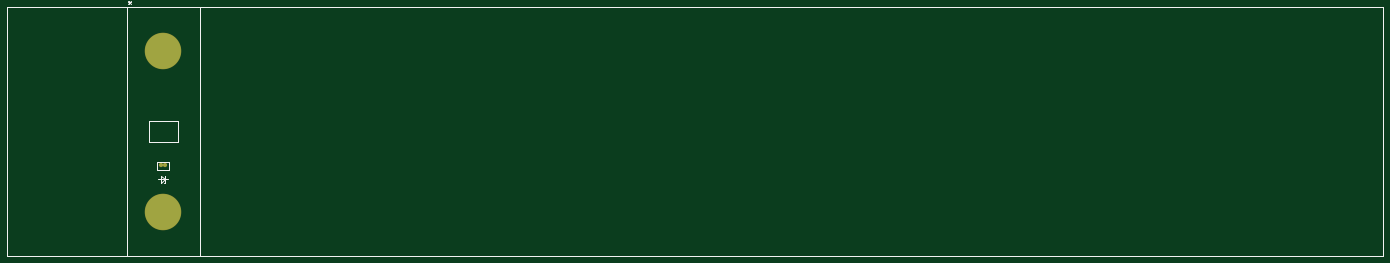
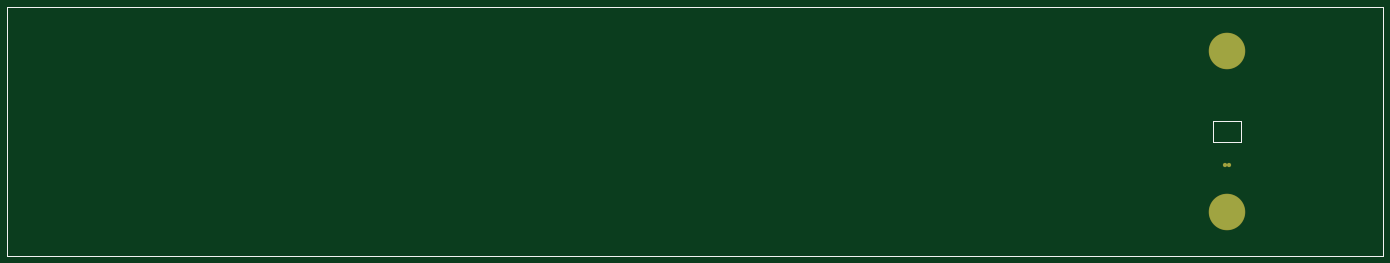
Circuit board: 8 layer files. Board 384.0 x 69.5 mm.
- bottom_copper: ife18_TS_BMS_LTC6813_v2.GBL (564 bytes)
- bottom_silk: ife18_TS_BMS_LTC6813_v2.GBO (393 bytes)
- bottom_mask: ife18_TS_BMS_LTC6813_v2.GBS (535 bytes)
- outline: ife18_TS_BMS_LTC6813_v2.GKO (396 bytes)
- outline: ife18_TS_BMS_LTC6813_v2.GM1 (603 bytes)
- top_copper: ife18_TS_BMS_LTC6813_v2.GTL (559 bytes)
- top_silk: ife18_TS_BMS_LTC6813_v2.GTO (1034 bytes)
- top_mask: ife18_TS_BMS_LTC6813_v2.GTS (534 bytes)

=== bottom_copper: ife18_TS_BMS_LTC6813_v2.GBL ===
G04*
G04 #@! TF.GenerationSoftware,Altium Limited,Altium Designer,19.0.10 (269)*
G04*
G04 Layer_Physical_Order=4*
G04 Layer_Color=16711680*
%FSLAX25Y25*%
%MOIN*%
G70*
G01*
G75*
%ADD10C,0.00591*%
%ADD14C,0.39370*%
%ADD15C,0.03937*%
D10*
X195079Y163977D02*
X226575D01*
Y187599D01*
X195079D02*
X226575D01*
X195079Y163977D02*
Y187599D01*
X39370Y39370D02*
Y312992D01*
X1551181D01*
Y39370D02*
Y312992D01*
X39370Y39370D02*
X1551181D01*
D14*
X210827Y87205D02*
D03*
Y264371D02*
D03*
D15*
X213287Y138977D02*
D03*
X208366D02*
D03*
M02*

=== bottom_silk: ife18_TS_BMS_LTC6813_v2.GBO ===
G04*
G04 #@! TF.GenerationSoftware,Altium Limited,Altium Designer,19.0.10 (269)*
G04*
G04 Layer_Color=32896*
%FSLAX25Y25*%
%MOIN*%
G70*
G01*
G75*
%ADD10C,0.00591*%
D10*
X195079Y163977D02*
X226575D01*
Y187599D01*
X195079D02*
X226575D01*
X195079Y163977D02*
Y187599D01*
X39370Y39370D02*
Y312992D01*
X1551181D01*
Y39370D02*
Y312992D01*
X39370Y39370D02*
X1551181D01*
M02*

=== bottom_mask: ife18_TS_BMS_LTC6813_v2.GBS ===
G04*
G04 #@! TF.GenerationSoftware,Altium Limited,Altium Designer,19.0.10 (269)*
G04*
G04 Layer_Color=16711935*
%FSLAX25Y25*%
%MOIN*%
G70*
G01*
G75*
%ADD10C,0.00591*%
%ADD12C,0.40170*%
%ADD13C,0.04737*%
D10*
X195079Y163977D02*
X226575D01*
Y187599D01*
X195079D02*
X226575D01*
X195079Y163977D02*
Y187599D01*
X39370Y39370D02*
Y312992D01*
X1551181D01*
Y39370D02*
Y312992D01*
X39370Y39370D02*
X1551181D01*
D12*
X210827Y87205D02*
D03*
Y264371D02*
D03*
D13*
X213287Y138977D02*
D03*
X208366D02*
D03*
M02*

=== outline: ife18_TS_BMS_LTC6813_v2.GKO ===
G04*
G04 #@! TF.GenerationSoftware,Altium Limited,Altium Designer,19.0.10 (269)*
G04*
G04 Layer_Color=16711935*
%FSLAX25Y25*%
%MOIN*%
G70*
G01*
G75*
%ADD10C,0.00591*%
D10*
X195079Y163977D02*
X226575D01*
Y187599D01*
X195079D02*
X226575D01*
X195079Y163977D02*
Y187599D01*
X39370Y39370D02*
Y312992D01*
X1551181D01*
Y39370D02*
Y312992D01*
X39370Y39370D02*
X1551181D01*
M02*

=== outline: ife18_TS_BMS_LTC6813_v2.GM1 ===
G04*
G04 #@! TF.GenerationSoftware,Altium Limited,Altium Designer,19.0.10 (269)*
G04*
G04 Layer_Color=16711935*
%FSLAX25Y25*%
%MOIN*%
G70*
G01*
G75*
%ADD10C,0.00591*%
D10*
X195079Y163977D02*
X226575D01*
Y187599D01*
X195079D02*
X226575D01*
X195079Y163977D02*
Y187599D01*
X39370Y39370D02*
Y312992D01*
X1551181D01*
Y39370D02*
Y312992D01*
X39370Y39370D02*
X1551181D01*
X195079Y163977D02*
X226575D01*
Y187599D01*
X195079D02*
X226575D01*
X195079Y163977D02*
Y187599D01*
X39370Y39370D02*
Y312992D01*
X1551181D01*
Y39370D02*
Y312992D01*
X39370Y39370D02*
X1551181D01*
M02*

=== top_copper: ife18_TS_BMS_LTC6813_v2.GTL ===
G04*
G04 #@! TF.GenerationSoftware,Altium Limited,Altium Designer,19.0.10 (269)*
G04*
G04 Layer_Physical_Order=1*
G04 Layer_Color=255*
%FSLAX25Y25*%
%MOIN*%
G70*
G01*
G75*
%ADD10C,0.00591*%
%ADD14C,0.39370*%
%ADD15C,0.03937*%
D10*
X195079Y163977D02*
X226575D01*
Y187599D01*
X195079D02*
X226575D01*
X195079Y163977D02*
Y187599D01*
X39370Y39370D02*
Y312992D01*
X1551181D01*
Y39370D02*
Y312992D01*
X39370Y39370D02*
X1551181D01*
D14*
X210827Y87205D02*
D03*
Y264371D02*
D03*
D15*
X213287Y138977D02*
D03*
X208366D02*
D03*
M02*

=== top_silk: ife18_TS_BMS_LTC6813_v2.GTO ===
G04*
G04 #@! TF.GenerationSoftware,Altium Limited,Altium Designer,19.0.10 (269)*
G04*
G04 Layer_Color=65535*
%FSLAX25Y25*%
%MOIN*%
G70*
G01*
G75*
%ADD10C,0.00591*%
%ADD11C,0.01000*%
D10*
X204429Y134056D02*
Y142717D01*
Y134056D02*
X217224D01*
Y142717D01*
X204429D02*
X217224D01*
X170866Y38977D02*
X250787D01*
Y312599D01*
X170866D02*
X250787D01*
X170866Y38977D02*
Y312599D01*
X205315Y123623D02*
X216142D01*
X208268D02*
Y127560D01*
X208809D01*
X212746Y123623D01*
X208809Y119686D02*
X212746Y123623D01*
X208268Y119686D02*
X208809D01*
X208268D02*
Y123623D01*
X212746D01*
Y127560D01*
Y119686D02*
Y127560D01*
X211221Y119686D02*
X212746D01*
X195079Y163977D02*
X226575D01*
Y187599D01*
X195079D02*
X226575D01*
X195079Y163977D02*
Y187599D01*
X39370Y39370D02*
Y312992D01*
X1551181D01*
Y39370D02*
Y312992D01*
X39370Y39370D02*
X1551181D01*
D11*
X171616Y319925D02*
X175615Y315927D01*
X171616D02*
X175615Y319925D01*
X171616Y317926D02*
X175615D01*
X173616Y315927D02*
Y319925D01*
M02*

=== top_mask: ife18_TS_BMS_LTC6813_v2.GTS ===
G04*
G04 #@! TF.GenerationSoftware,Altium Limited,Altium Designer,19.0.10 (269)*
G04*
G04 Layer_Color=8388736*
%FSLAX25Y25*%
%MOIN*%
G70*
G01*
G75*
%ADD10C,0.00591*%
%ADD12C,0.40170*%
%ADD13C,0.04737*%
D10*
X195079Y163977D02*
X226575D01*
Y187599D01*
X195079D02*
X226575D01*
X195079Y163977D02*
Y187599D01*
X39370Y39370D02*
Y312992D01*
X1551181D01*
Y39370D02*
Y312992D01*
X39370Y39370D02*
X1551181D01*
D12*
X210827Y87205D02*
D03*
Y264371D02*
D03*
D13*
X213287Y138977D02*
D03*
X208366D02*
D03*
M02*

